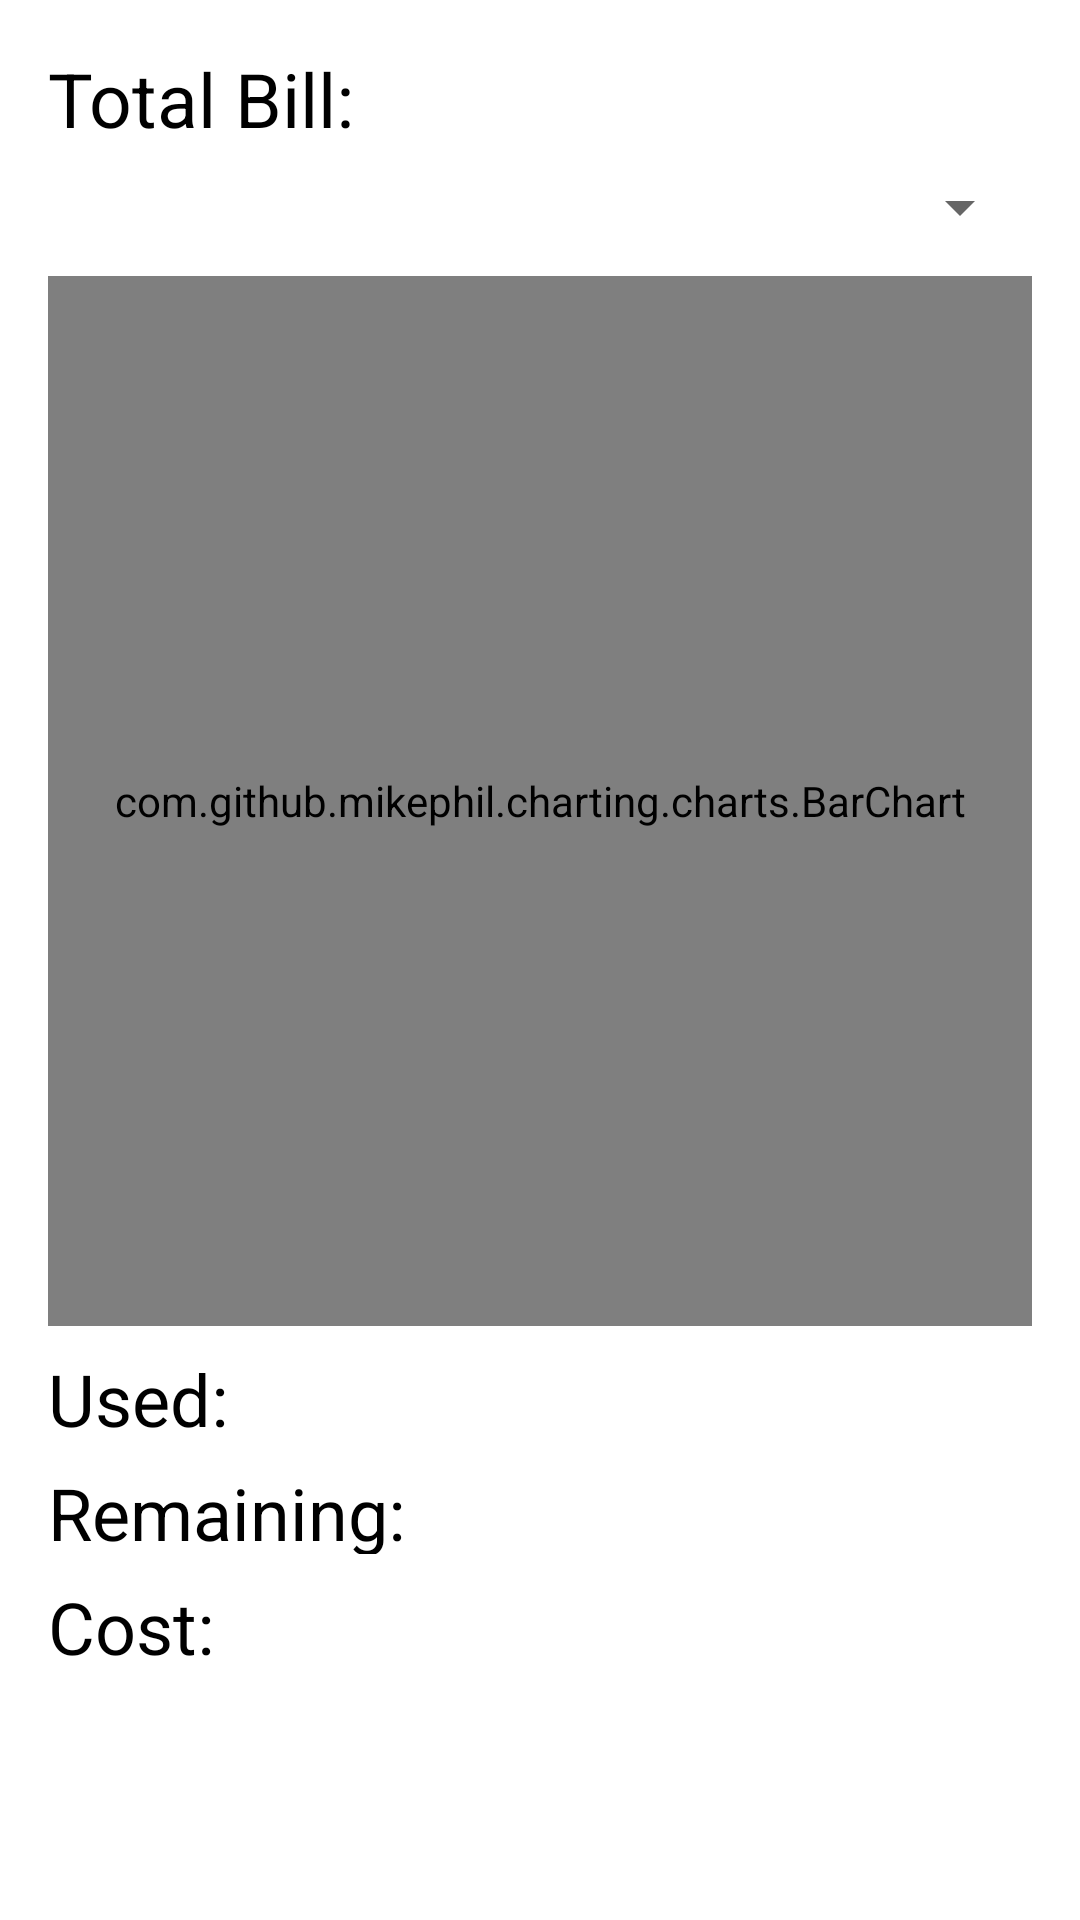

The Android layout XML behind this screen, and the referenced resources:
<!-- AndroidManifest.xml: application theme Theme.CZ2006 -->
<!-- res/layout/fragment_electricity.xml -->
<?xml version="1.0" encoding="utf-8"?>
<androidx.constraintlayout.widget.ConstraintLayout xmlns:android="http://schemas.android.com/apk/res/android"
    xmlns:app="http://schemas.android.com/apk/res-auto"
    xmlns:tools="http://schemas.android.com/tools"
    android:layout_width="match_parent"
    android:layout_height="match_parent"
    tools:context=".ui.main.ElectricityFragment">

    <TextView
        android:id="@+id/total"
        android:layout_width="0dp"
        android:layout_height="35sp"
        android:layout_marginStart="16dp"
        android:layout_marginLeft="16dp"
        android:layout_marginTop="16dp"
        android:text="Total Bill: "
        android:textSize="25dp"
        app:layout_constraintStart_toStartOf="parent"
        app:layout_constraintTop_toTopOf="parent"
        app:layout_constraintWidth_default="percent"
        app:layout_constraintWidth_percent=".4" />

    <TextView
        android:id="@+id/text_total"
        android:layout_width="0dp"
        android:layout_height="35sp"
        android:layout_marginTop="16dp"
        android:layout_marginEnd="16dp"
        android:layout_marginRight="16dp"
        android:gravity="end"
        android:textSize="20dp"
        android:textColor="@color/gray"
        app:layout_constraintEnd_toEndOf="parent"
        app:layout_constraintTop_toTopOf="parent"
        app:layout_constraintWidth_default="percent"
        app:layout_constraintWidth_percent=".4" />

    <androidx.core.widget.NestedScrollView
        android:id="@+id/nestedScrollView"
        android:layout_width="match_parent"
        android:layout_height="0dp"
        android:layout_marginTop="3dp"
        android:fillViewport="true"
        app:layout_constraintBottom_toBottomOf="parent"
        app:layout_constraintEnd_toEndOf="parent"
        app:layout_constraintStart_toStartOf="parent"
        app:layout_constraintTop_toBottomOf="@+id/total">

        <androidx.constraintlayout.widget.ConstraintLayout
            android:layout_width="match_parent"
            android:layout_height="wrap_content"
            android:orientation="vertical"
            tools:layout_conversion_absoluteHeight="731dp"
            tools:layout_conversion_absoluteWidth="411dp"
            tools:layout_editor_absoluteX="0dp"
            tools:layout_editor_absoluteY="0dp">

            <Spinner
                android:id="@+id/spinner"
                android:layout_width="match_parent"
                android:layout_height="30dp"
                android:layout_marginStart="16dp"
                android:layout_marginLeft="16dp"
                android:layout_marginEnd="16dp"
                android:layout_marginRight="16dp"
                android:spinnerMode="dropdown"
                app:layout_constraintEnd_toEndOf="parent"
                app:layout_constraintStart_toStartOf="parent"
                app:layout_constraintTop_toTopOf="parent"
                tools:ignore="TouchTargetSizeCheck" />

            <com.github.mikephil.charting.charts.BarChart
                android:id="@+id/barChart_view"
                android:layout_width="match_parent"
                android:layout_height="350dp"
                android:layout_marginStart="16dp"
                android:layout_marginLeft="16dp"
                android:layout_marginTop="8dp"
                android:layout_marginEnd="16dp"
                android:layout_marginRight="16dp"
                app:layout_constraintEnd_toEndOf="parent"
                app:layout_constraintStart_toStartOf="parent"
                app:layout_constraintTop_toBottomOf="@+id/spinner" />

            <TextView
                android:id="@+id/used"
                android:layout_width="0dp"
                android:layout_height="30dp"
                android:layout_marginStart="16dp"
                android:layout_marginLeft="16dp"
                android:layout_marginTop="8dp"
                android:text="Used: "
                android:textSize="24sp"
                app:layout_constraintStart_toStartOf="parent"
                app:layout_constraintTop_toBottomOf="@+id/barChart_view"
                app:layout_constraintWidth_percent=".4" />

            <TextView
                android:id="@+id/text_used"
                android:layout_width="0dp"
                android:layout_height="30dp"
                android:layout_marginTop="8dp"
                android:layout_marginEnd="16dp"
                android:layout_marginRight="16dp"
                android:gravity="end"
                android:textSize="20sp"
                app:layout_constraintEnd_toEndOf="parent"
                app:layout_constraintTop_toBottomOf="@+id/barChart_view"
                app:layout_constraintWidth_percent=".4" />

            <TextView
                android:id="@+id/remaining"
                android:layout_width="0dp"
                android:layout_height="30dp"
                android:layout_marginStart="16dp"
                android:layout_marginLeft="16dp"
                android:layout_marginTop="8dp"
                android:text="Remaining: "
                android:textSize="24sp"
                app:layout_constraintStart_toStartOf="parent"
                app:layout_constraintTop_toBottomOf="@+id/used"
                app:layout_constraintWidth_percent=".4" />

            <TextView
                android:id="@+id/text_remaining"
                android:layout_width="0dp"
                android:layout_height="30dp"
                android:layout_marginTop="8dp"
                android:layout_marginEnd="16dp"
                android:layout_marginRight="16dp"
                android:gravity="end"
                android:textSize="20sp"
                app:layout_constraintEnd_toEndOf="parent"
                app:layout_constraintTop_toBottomOf="@+id/text_used"
                app:layout_constraintWidth_percent=".4" />

            <TextView
                android:id="@+id/cost"
                android:layout_width="0dp"
                android:layout_height="30sp"
                android:layout_marginStart="16dp"
                android:layout_marginLeft="16dp"
                android:layout_marginTop="8dp"
                android:text="Cost: "
                android:textSize="24sp"
                app:layout_constraintStart_toStartOf="parent"
                app:layout_constraintTop_toBottomOf="@+id/remaining"
                app:layout_constraintWidth_percent=".4" />

            <TextView
                android:id="@+id/text_cost"
                android:layout_width="0dp"
                android:layout_height="30dp"
                android:layout_marginTop="8dp"
                android:layout_marginEnd="16dp"
                android:layout_marginRight="16dp"
                android:gravity="end"
                android:textSize="20sp"
                app:layout_constraintEnd_toEndOf="parent"
                app:layout_constraintTop_toBottomOf="@+id/text_remaining"
                app:layout_constraintWidth_percent=".4" />

            <androidx.recyclerview.widget.RecyclerView
                android:id="@+id/recyclerView"
                android:layout_width="match_parent"
                android:layout_height="wrap_content"
                android:layout_marginTop="8dp"
                app:layoutManager="androidx.recyclerview.widget.LinearLayoutManager"
                app:layout_constraintEnd_toEndOf="parent"
                app:layout_constraintStart_toStartOf="parent"
                app:layout_constraintTop_toBottomOf="@+id/cost" />
        </androidx.constraintlayout.widget.ConstraintLayout>

    </androidx.core.widget.NestedScrollView>

</androidx.constraintlayout.widget.ConstraintLayout>
<!-- resources referenced by this layout -->
<resources>
  <style name="Theme.CZ2006" parent="Theme.MaterialComponents.DayNight.DarkActionBar">
          
          <item name="colorPrimary">@color/purple_500</item>
          <item name="colorPrimaryVariant">@color/purple_700</item>
          <item name="colorOnPrimary">@color/white</item>
          
          <item name="colorSecondary">@color/teal_200</item>
          <item name="colorSecondaryVariant">@color/teal_700</item>
          <item name="colorOnSecondary">@color/black</item>
          
          <item name="android:statusBarColor" tools:targetApi="l">?attr/colorPrimaryVariant</item>
          
          <item name="android:textColor">#000000</item>
      </style>
  <!-- not gathered from this repository: default colours our renderer supplied (Android Studio template values) -->
  <color name="purple_500">#FF6200EE</color>
  <color name="purple_700">#FF3700B3</color>
  <color name="teal_200">#FF03DAC5</color>
  <color name="teal_700">#FF018786</color>
  <color name="black">#FF000000</color>
  <color name="white">#FFFFFFFF</color>
</resources>
